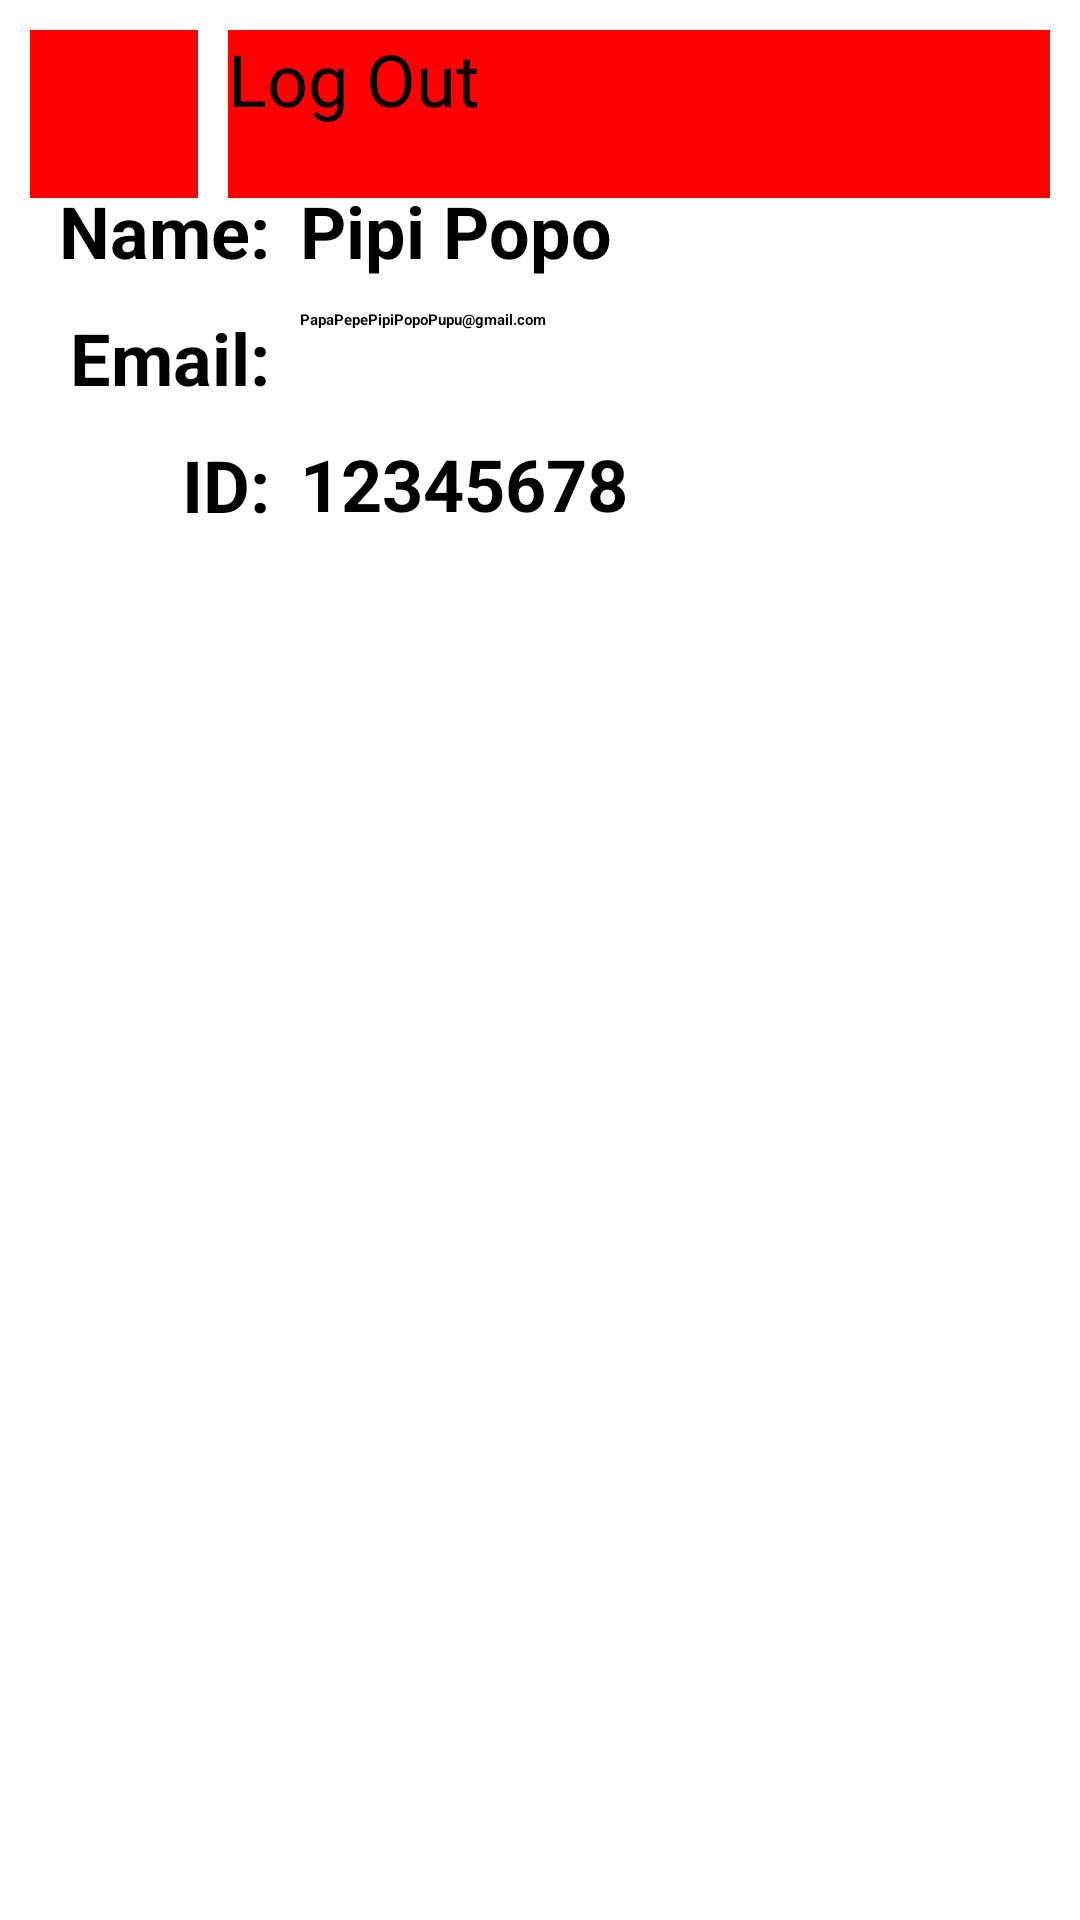

Reconstruct the res/layout file that produces this screen, plus the resources it refers to.
<!-- AndroidManifest.xml: application theme Theme.Assigment2 -->
<!-- res/layout/profile_layout.xml -->
<?xml version="1.0" encoding="utf-8"?>
<androidx.constraintlayout.widget.ConstraintLayout xmlns:android="http://schemas.android.com/apk/res/android"
    xmlns:app="http://schemas.android.com/apk/res-auto"
    xmlns:tools="http://schemas.android.com/tools"
    android:id="@+id/main"
    android:layout_width="match_parent"
    android:layout_height="match_parent"
    tools:context=".ProfileActivity">

    <TextView
        android:id="@+id/nameText"
        android:layout_width="0dp"
        android:layout_height="wrap_content"
        android:layout_marginStart="10dp"
        android:width="80dp"
        android:gravity="center"
        android:text="Name:"
        android:textAlignment="textEnd"
        android:textSize="24sp"
        android:textStyle="bold"
        app:layout_constraintBottom_toBottomOf="parent"
        app:layout_constraintStart_toStartOf="parent"
        app:layout_constraintTop_toTopOf="parent"
        app:layout_constraintVertical_bias="0.100000024" />

    <TextView
        android:id="@+id/NameField"
        android:layout_width="0dp"
        android:layout_height="wrap_content"
        android:layout_marginStart="10dp"
        android:layout_marginEnd="10dp"
        android:gravity="center"
        android:text="Pipi Popo"
        android:textAlignment="textStart"
        android:textSize="24sp"
        android:textStyle="bold"
        app:layout_constraintBottom_toBottomOf="parent"
        app:layout_constraintEnd_toEndOf="parent"
        app:layout_constraintHorizontal_bias="1.0"
        app:layout_constraintStart_toEndOf="@+id/nameText"
        app:layout_constraintTop_toTopOf="parent"
        app:layout_constraintVertical_bias="0.100000024" />

    <TextView
        android:id="@+id/emailText"
        android:layout_width="80dp"
        android:layout_height="wrap_content"
        android:layout_marginStart="10dp"
        android:layout_marginTop="10dp"
        android:width="80dp"
        android:gravity="center"
        android:text="Email:"
        android:textAlignment="textEnd"
        android:textSize="24sp"
        android:textStyle="bold"
        app:layout_constraintStart_toStartOf="parent"
        app:layout_constraintTop_toBottomOf="@+id/nameText" />

    <TextView
        android:id="@+id/EmailField"
        android:layout_width="0dp"
        android:layout_height="wrap_content"
        android:layout_marginStart="10dp"
        android:layout_marginTop="10dp"
        android:layout_marginEnd="10dp"
        android:height="32dp"
        android:text="PapaPepePipiPopoPupu@gmail.com"
        android:textAlignment="viewStart"
        android:textStyle="bold"
        app:autoSizeMaxTextSize="24sp"
        app:autoSizeMinTextSize="14sp"
        app:autoSizeTextType="uniform"
        app:layout_constraintEnd_toEndOf="parent"
        app:layout_constraintHorizontal_bias="1.0"
        app:layout_constraintStart_toEndOf="@+id/emailText"
        app:layout_constraintTop_toBottomOf="@+id/NameField" />

    <TextView
        android:id="@+id/IDText"
        android:layout_width="80dp"
        android:layout_height="wrap_content"
        android:layout_marginStart="10dp"
        android:layout_marginTop="10dp"
        android:width="80dp"
        android:gravity="center"
        android:text="ID:"
        android:textAlignment="textEnd"
        android:textSize="24sp"
        android:textStyle="bold"
        app:layout_constraintStart_toStartOf="parent"
        app:layout_constraintTop_toBottomOf="@+id/emailText" />

    <TextView
        android:id="@+id/IDField"
        android:layout_width="0dp"
        android:layout_height="wrap_content"
        android:layout_marginStart="10dp"
        android:layout_marginTop="10dp"
        android:layout_marginEnd="10dp"
        android:gravity="center"
        android:text="12345678"
        android:textAlignment="textStart"
        android:textSize="24sp"
        android:textStyle="bold"
        app:layout_constraintEnd_toEndOf="parent"
        app:layout_constraintHorizontal_bias="1.0"
        app:layout_constraintStart_toEndOf="@+id/IDText"
        app:layout_constraintTop_toBottomOf="@+id/EmailField" />

    <Button
        android:id="@+id/profileBackButton_id"
        android:layout_width="56dp"
        android:layout_height="56dp"
        android:layout_marginStart="10dp"
        android:layout_marginTop="10dp"
        android:background="#FF0000"
        android:backgroundTint="#FF0000"
        android:gravity="center"
        app:icon="@drawable/outline_arrow_back_24"
        app:iconGravity="textStart"
        app:iconPadding="0dp"
        app:iconSize="24sp"
        app:iconTint="#FFFFFF"
        app:layout_constraintStart_toStartOf="parent"
        app:layout_constraintTop_toTopOf="parent" />

    <Button
        android:id="@+id/logOutButton"
        android:layout_width="0dp"
        android:layout_height="56dp"
        android:layout_marginStart="10dp"
        android:layout_marginTop="10dp"
        android:layout_marginEnd="10dp"
        android:background="#FF0000"
        android:text="Log Out"
        android:textSize="24sp"
        app:layout_constraintEnd_toEndOf="parent"
        app:layout_constraintStart_toEndOf="@+id/profileBackButton_id"
        app:layout_constraintTop_toTopOf="parent" />
</androidx.constraintlayout.widget.ConstraintLayout>
<!-- resources referenced by this layout -->
<resources>
  <style name="Theme.Assigment2" parent="Base.Theme.Assigment2">
          
          <item name="android:navigationBarColor">@android:color/transparent</item>
          <item name="android:statusBarColor">@android:color/transparent</item>
          <item name="android:windowLightStatusBar">?attr/isLightTheme</item>
      </style>
</resources>
